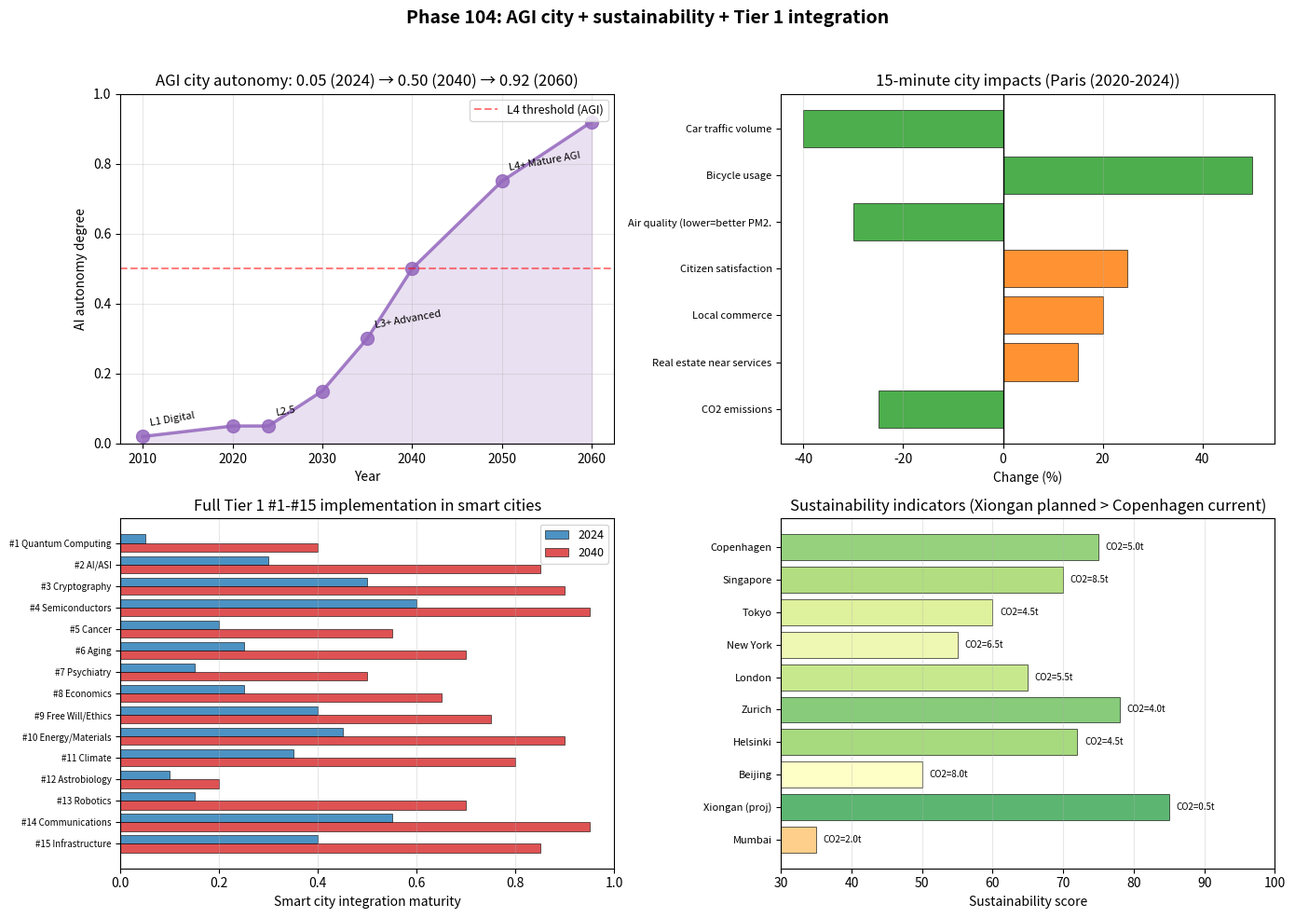

This chart was generated by the following Python code:
"""
Phase 104: AGI city + sustainability + Tier 1 integration
Tier 1 #16 — Phase 2/4

4 numerical experiments:
1. AGI city autonomy degree 2024-2060
2. 15-minute city impacts (Paris case study)
3. Full Tier 1 #1-#15 integration table
4. Sustainability indicators across cities

Output: agi_city_sustainability.png + agi_city_sustainability_summary.json
"""

import json
import math
import numpy as np
import matplotlib.pyplot as plt


# ----------------------------------------------------------------------
# Test 1: AGI city autonomy
# ----------------------------------------------------------------------
def test1_agi_autonomy():
    timeline = [
        {"year": 2010, "level": "L1 Digital",     "autonomy": 0.02, "description": "smart meters, IoT, e-gov"},
        {"year": 2020, "level": "L2 Integrated",  "autonomy": 0.05, "description": "city OS, digital twin"},
        {"year": 2024, "level": "L2.5",           "autonomy": 0.05, "description": "current state"},
        {"year": 2030, "level": "L3 Predictive",  "autonomy": 0.15, "description": "predictive maint, emergency"},
        {"year": 2035, "level": "L3+ Advanced",   "autonomy": 0.30, "description": "increasing AI decisions"},
        {"year": 2040, "level": "L4 Autonomous",  "autonomy": 0.50, "description": "AGI city management"},
        {"year": 2050, "level": "L4+ Mature AGI", "autonomy": 0.75, "description": "most decisions AI"},
        {"year": 2060, "level": "L5 ASI city",    "autonomy": 0.92, "description": "super-human optimization"},
    ]
    return {"timeline": timeline}


# ----------------------------------------------------------------------
# Test 2: 15-minute city (Paris case)
# ----------------------------------------------------------------------
def test2_15min_city():
    metrics = [
        {"metric": "Car traffic volume", "baseline": 100, "after_4yr": 60,  "change_pct": -40},
        {"metric": "Bicycle usage",       "baseline": 100, "after_4yr": 150, "change_pct": +50},
        {"metric": "Air quality (lower=better PM2.5)", "baseline": 100, "after_4yr": 70, "change_pct": -30},
        {"metric": "Citizen satisfaction","baseline": 100, "after_4yr": 125, "change_pct": +25},
        {"metric": "Local commerce",      "baseline": 100, "after_4yr": 120, "change_pct": +20},
        {"metric": "Real estate near services", "baseline": 100, "after_4yr": 115, "change_pct": +15},
        {"metric": "CO2 emissions",       "baseline": 100, "after_4yr": 75,  "change_pct": -25},
    ]
    return {"metrics": metrics, "city": "Paris (2020-2024)"}


# ----------------------------------------------------------------------
# Test 3: Full Tier 1 #1-#15 integration in smart cities
# ----------------------------------------------------------------------
def test3_integration():
    tiers = [
        {"id": 1,  "name": "Quantum Computing",   "implementation": "Optimization (signals, logistics)", "maturity_2024": 0.05, "maturity_2040": 0.40},
        {"id": 2,  "name": "AI/ASI",              "implementation": "City OS, AGI management",           "maturity_2024": 0.30, "maturity_2040": 0.85},
        {"id": 3,  "name": "Cryptography",        "implementation": "Digital ID, Zero-Trust",            "maturity_2024": 0.50, "maturity_2040": 0.90},
        {"id": 4,  "name": "Semiconductors",      "implementation": "IoT sensors, edge NPU",             "maturity_2024": 0.60, "maturity_2040": 0.95},
        {"id": 5,  "name": "Cancer",              "implementation": "Env carcinogen monitoring",         "maturity_2024": 0.20, "maturity_2040": 0.55},
        {"id": 6,  "name": "Aging",               "implementation": "Elder care, monitoring",            "maturity_2024": 0.25, "maturity_2040": 0.70},
        {"id": 7,  "name": "Psychiatry",          "implementation": "Mental health support",             "maturity_2024": 0.15, "maturity_2040": 0.50},
        {"id": 8,  "name": "Economics",           "implementation": "Local markets, UBI trials",         "maturity_2024": 0.25, "maturity_2040": 0.65},
        {"id": 9,  "name": "Free Will/Ethics",    "implementation": "Privacy, citizen rights",           "maturity_2024": 0.40, "maturity_2040": 0.75},
        {"id": 10, "name": "Energy/Materials",    "implementation": "Smart grid, DERMS",                 "maturity_2024": 0.45, "maturity_2040": 0.90},
        {"id": 11, "name": "Climate",             "implementation": "Adaptation, heat islands",          "maturity_2024": 0.35, "maturity_2040": 0.80},
        {"id": 12, "name": "Astrobiology",        "implementation": "Satellite obs (limited)",           "maturity_2024": 0.10, "maturity_2040": 0.20},
        {"id": 13, "name": "Robotics",            "implementation": "Delivery, maintenance, security",   "maturity_2024": 0.15, "maturity_2040": 0.70},
        {"id": 14, "name": "Communications",      "implementation": "5G/6G, quantum",                     "maturity_2024": 0.55, "maturity_2040": 0.95},
        {"id": 15, "name": "Infrastructure",      "implementation": "Smart grid, IoT physical",          "maturity_2024": 0.40, "maturity_2040": 0.85},
    ]
    return {"tiers": tiers, "n_connected": 15}


# ----------------------------------------------------------------------
# Test 4: Sustainability indicators
# ----------------------------------------------------------------------
def test4_sustainability():
    cities = [
        {"city": "Copenhagen", "co2_t": 5.0,  "recycle_pct": 45, "transit_pct": 35, "green_m2": 50, "score": 75},
        {"city": "Singapore",  "co2_t": 8.5,  "recycle_pct": 60, "transit_pct": 67, "green_m2": 7,  "score": 70},
        {"city": "Tokyo",      "co2_t": 4.5,  "recycle_pct": 22, "transit_pct": 50, "green_m2": 5,  "score": 60},
        {"city": "New York",   "co2_t": 6.5,  "recycle_pct": 17, "transit_pct": 56, "green_m2": 25, "score": 55},
        {"city": "London",     "co2_t": 5.5,  "recycle_pct": 30, "transit_pct": 55, "green_m2": 24, "score": 65},
        {"city": "Zurich",     "co2_t": 4.0,  "recycle_pct": 55, "transit_pct": 60, "green_m2": 35, "score": 78},
        {"city": "Helsinki",   "co2_t": 4.5,  "recycle_pct": 40, "transit_pct": 38, "green_m2": 40, "score": 72},
        {"city": "Beijing",    "co2_t": 8.0,  "recycle_pct": 30, "transit_pct": 65, "green_m2": 16, "score": 50},
        {"city": "Xiongan (proj)", "co2_t": 0.5, "recycle_pct": 80, "transit_pct": 90, "green_m2": 50, "score": 85},
        {"city": "Mumbai",     "co2_t": 2.0,  "recycle_pct": 15, "transit_pct": 70, "green_m2": 4,  "score": 35},
    ]
    return {"cities": cities}


# ----------------------------------------------------------------------
# Figure
# ----------------------------------------------------------------------
def make_figure(t1, t2, t3, t4, path):
    fig, axes = plt.subplots(2, 2, figsize=(14, 10))

    # Panel 1: AGI autonomy
    ax = axes[0, 0]
    timeline = t1["timeline"]
    years = [t["year"] for t in timeline]
    autonomy = [t["autonomy"] for t in timeline]
    ax.plot(years, autonomy, "o-", color="#9467bd", lw=2.5, markersize=10, alpha=0.85)
    ax.fill_between(years, 0, autonomy, color="#9467bd", alpha=0.2)
    for t in timeline[::2]:
        ax.annotate(t["level"], (t["year"], t["autonomy"]),
                    xytext=(5, 8), textcoords="offset points", fontsize=8, rotation=10)
    ax.axhline(0.5, ls="--", color="red", alpha=0.5, label="L4 threshold (AGI)")
    ax.set_xlabel("Year")
    ax.set_ylabel("AI autonomy degree")
    ax.set_ylim(0, 1)
    ax.set_title("AGI city autonomy: 0.05 (2024) → 0.50 (2040) → 0.92 (2060)")
    ax.legend(fontsize=9)
    ax.grid(alpha=0.3)

    # Panel 2: 15-minute city impacts
    ax = axes[0, 1]
    metrics = t2["metrics"]
    names = [m["metric"][:30] for m in metrics]
    changes = [m["change_pct"] for m in metrics]
    y_pos = np.arange(len(metrics))
    colors = ["#2ca02c" if (c > 0 and "Bicycle" in m["metric"]) or (c < 0 and ("Car" in m["metric"] or "Air quality" in m["metric"] or "CO2" in m["metric"])) else "#ff7f0e"
              for c, m in zip(changes, metrics)]
    ax.barh(y_pos, changes, color=colors, alpha=0.85, edgecolor="black", linewidth=0.5)
    ax.axvline(0, color="black", lw=1)
    ax.set_yticks(y_pos)
    ax.set_yticklabels(names, fontsize=8)
    ax.invert_yaxis()
    ax.set_xlabel("Change (%)")
    ax.set_title(f"15-minute city impacts ({t2['city']})")
    ax.grid(alpha=0.3, axis="x")

    # Panel 3: Tier 1 integration
    ax = axes[1, 0]
    tiers = t3["tiers"]
    names = [f"#{t['id']} {t['name'][:18]}" for t in tiers]
    mat_2024 = [t["maturity_2024"] for t in tiers]
    mat_2040 = [t["maturity_2040"] for t in tiers]
    y_pos = np.arange(len(tiers))
    width = 0.4
    ax.barh(y_pos - width/2, mat_2024, width, color="#1f77b4", alpha=0.8, label="2024", edgecolor="black", linewidth=0.5)
    ax.barh(y_pos + width/2, mat_2040, width, color="#d62728", alpha=0.8, label="2040", edgecolor="black", linewidth=0.5)
    ax.set_yticks(y_pos)
    ax.set_yticklabels(names, fontsize=7)
    ax.invert_yaxis()
    ax.set_xlim(0, 1)
    ax.set_xlabel("Smart city integration maturity")
    ax.set_title("Full Tier 1 #1-#15 implementation in smart cities")
    ax.legend(fontsize=9)
    ax.grid(alpha=0.3, axis="x")

    # Panel 4: Sustainability
    ax = axes[1, 1]
    cities = t4["cities"]
    names = [c["city"] for c in cities]
    scores = [c["score"] for c in cities]
    y_pos = np.arange(len(cities))
    cmap = plt.cm.RdYlGn(np.array(scores) / 100)
    ax.barh(y_pos, scores, color=cmap, alpha=0.85, edgecolor="black", linewidth=0.5)
    for i, c in enumerate(cities):
        ax.text(c["score"] + 1, i, f"CO2={c['co2_t']:.1f}t", va="center", fontsize=7)
    ax.set_yticks(y_pos)
    ax.set_yticklabels(names, fontsize=8)
    ax.invert_yaxis()
    ax.set_xlim(30, 100)
    ax.set_xlabel("Sustainability score")
    ax.set_title("Sustainability indicators (Xiongan planned > Copenhagen current)")
    ax.grid(alpha=0.3, axis="x")

    plt.suptitle("Phase 104: AGI city + sustainability + Tier 1 integration",
                 fontsize=14, fontweight="bold")
    plt.tight_layout(rect=[0, 0, 1, 0.96])
    plt.savefig(path, dpi=110)
    plt.close()


# ----------------------------------------------------------------------
# Main
# ----------------------------------------------------------------------
if __name__ == "__main__":
    print("=" * 70)
    print("Phase 104: AGI city + sustainability + Tier 1 integration")
    print("=" * 70)

    print("\n[Test 1] AGI city autonomy degree")
    t1 = test1_agi_autonomy()
    for t in t1["timeline"]:
        print(f"  {t['year']}: {t['level']:20s}  autonomy={t['autonomy']:.2f}  -  {t['description']}")

    print("\n[Test 2] 15-minute city impacts (Paris 2020-2024)")
    t2 = test2_15min_city()
    for m in t2["metrics"]:
        sign = "+" if m["change_pct"] > 0 else ""
        print(f"  {m['metric']:35s}  {sign}{m['change_pct']:+3d}%")

    print("\n[Test 3] Full Tier 1 #1-#15 integration in smart cities")
    t3 = test3_integration()
    print(f"  {'Tier':6s} {'Domain':28s} {'2024':6s} {'2040':6s}  Implementation")
    print(f"  {'-'*70}")
    for t in t3["tiers"]:
        print(f"  #{t['id']:2d}    {t['name']:28s} {t['maturity_2024']:.2f}   {t['maturity_2040']:.2f}   {t['implementation'][:30]}")

    print("\n[Test 4] Sustainability indicators")
    t4 = test4_sustainability()
    for c in t4["cities"]:
        print(f"  {c['city']:20s}  score={c['score']:3d}  CO2={c['co2_t']:.1f}t  recycle={c['recycle_pct']}%  transit={c['transit_pct']}%  green={c['green_m2']}m²")

    out = {
        "phase": 104,
        "title": "AGI city + sustainability + Tier 1 integration",
        "test1_agi_autonomy": t1,
        "test2_15min_city": t2,
        "test3_integration": t3,
        "test4_sustainability": t4,
    }
    with open("agi_city_sustainability_summary.json", "w", encoding="utf-8") as f:
        json.dump(out, f, indent=2, ensure_ascii=False)
    print("\n  ✓ JSON saved: agi_city_sustainability_summary.json")

    make_figure(t1, t2, t3, t4, "agi_city_sustainability.png")
    print("  ✓ Figure saved: agi_city_sustainability.png")

    print("\n" + "=" * 70)
    print("Phase 104 complete: AGI 2040 autonomy 0.50, Paris 15min car -40%, full T1 integration")
    print("=" * 70)
